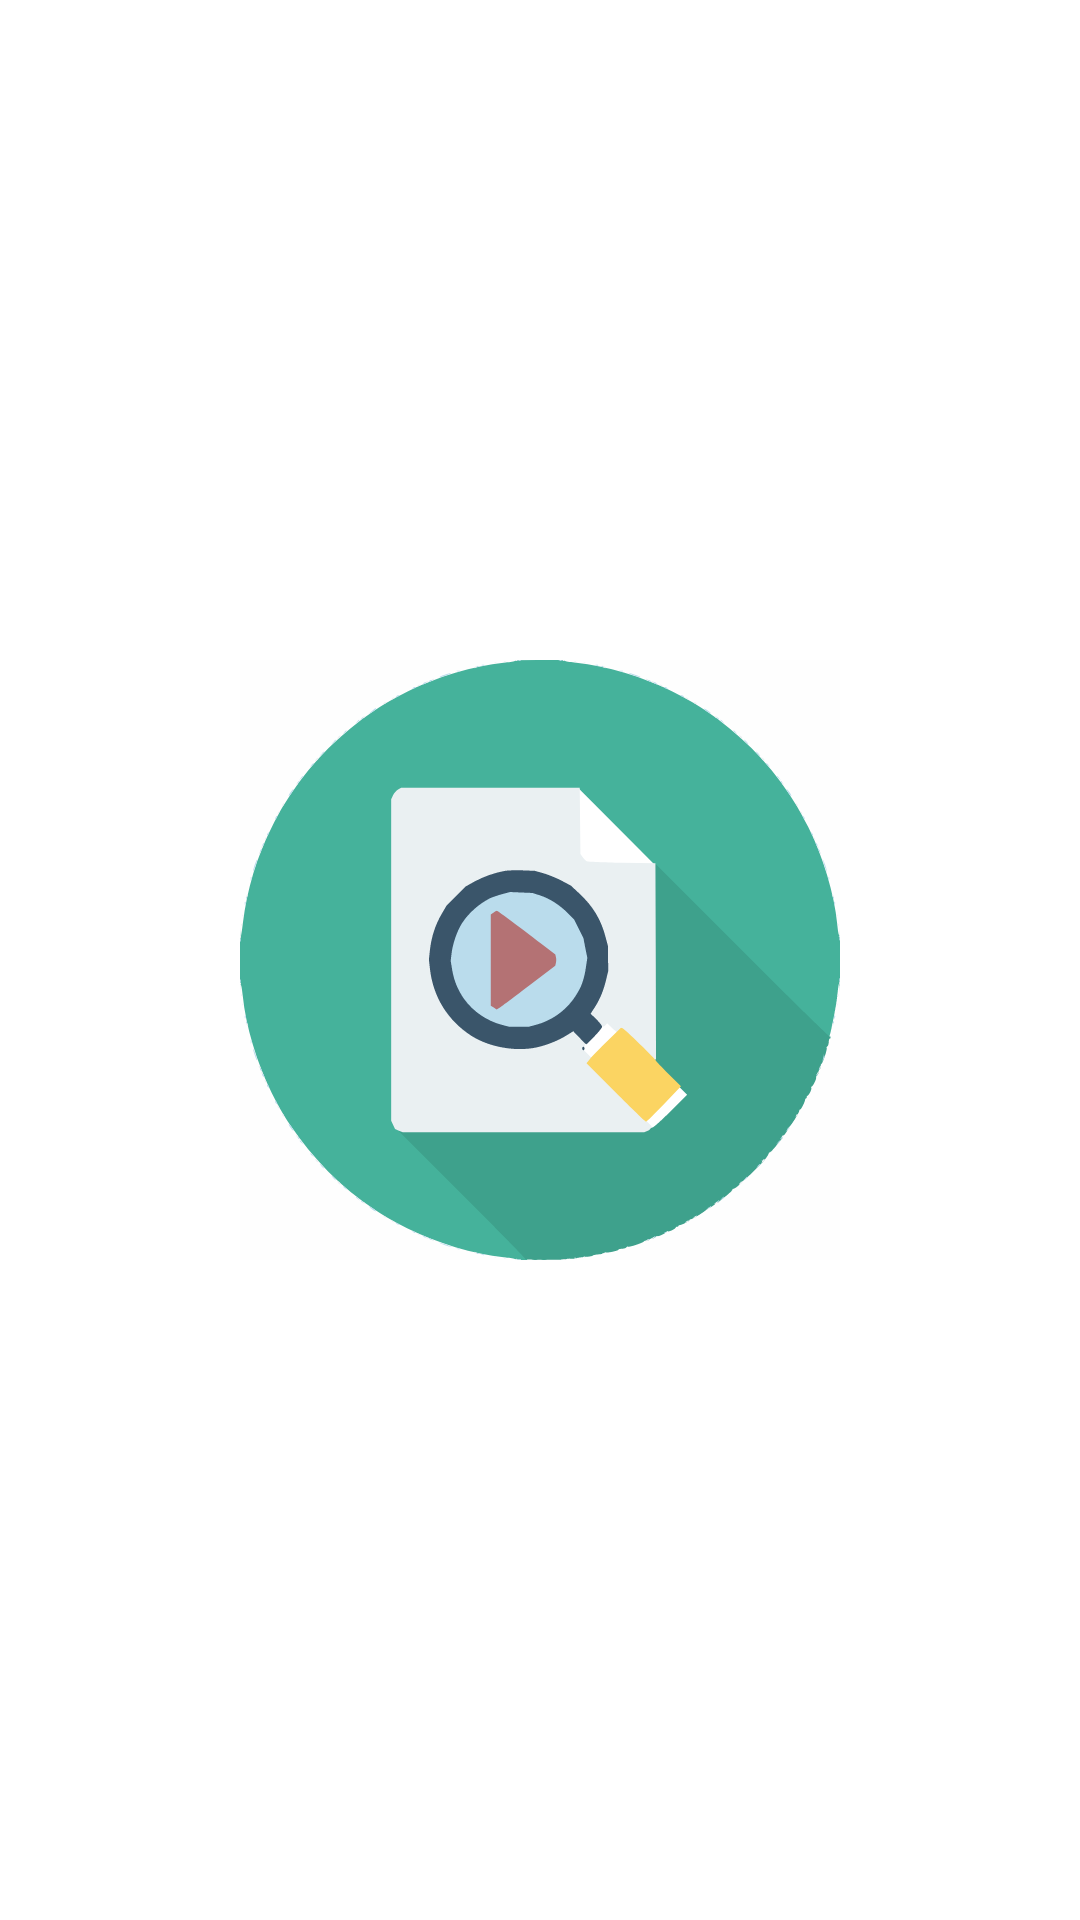

Layout XML and referenced resources for this Android screen:
<!-- AndroidManifest.xml: application theme AppTheme -->
<!-- res/layout/fragment_splash.xml -->
<?xml version="1.0" encoding="utf-8"?>
<androidx.constraintlayout.widget.ConstraintLayout xmlns:android="http://schemas.android.com/apk/res/android"
    xmlns:app="http://schemas.android.com/apk/res-auto"
    android:layout_width="match_parent"
    android:layout_height="match_parent"
    android:background="@drawable/splash_bg">

    <ImageView
        android:id="@+id/image_view_movies"
        android:layout_width="250dp"
        android:layout_height="250dp"
        android:contentDescription="@string/str_movies"
        android:src="@drawable/ic_movies"
        app:layout_constraintBottom_toBottomOf="parent"
        app:layout_constraintDimensionRatio="1:1"
        app:layout_constraintEnd_toEndOf="parent"
        app:layout_constraintStart_toStartOf="parent"
        app:layout_constraintTop_toTopOf="parent"
        android:visibility="gone"/>

    <ProgressBar
        android:id="@+id/progressBar"
        android:layout_width="wrap_content"
        android:layout_height="wrap_content"
        app:layout_constraintBottom_toBottomOf="parent"
        app:layout_constraintEnd_toEndOf="parent"
        app:layout_constraintStart_toStartOf="parent"
        android:layout_marginBottom="30dp"
        android:visibility="gone"/>

</androidx.constraintlayout.widget.ConstraintLayout>
<!-- resources referenced by this layout -->
<resources>
  <!-- drawable ic_movies: vector/xml drawable (drawable, 52208 chars, omitted) -->
  <!-- drawable splash_bg (drawable) -->
  <?xml version="1.0" encoding="utf-8"?>
  <layer-list xmlns:android="http://schemas.android.com/apk/res/android">
  
      <item android:drawable="@color/white" />
      <item
          android:drawable="@drawable/ic_movies"
          android:gravity="center" />
  </layer-list>
  <string name="str_movies">Movies</string>
  <style name="AppTheme" parent="Theme.MaterialComponents.DayNight.NoActionBar">
          
          <item name="colorPrimary">@color/purple_700</item>
          <item name="colorPrimaryVariant">@color/purple_500</item>
          <item name="colorOnPrimary">@color/white</item>
          
          <item name="colorSecondary">@color/teal_200</item>
          <item name="colorSecondaryVariant">@color/teal_700</item>
          <item name="colorOnSecondary">@color/white</item>
          
          
          <item name="drawerArrowStyle">@style/DrawerArrowStyle</item>
          <item name="android:textViewStyle">@style/AppTheme.Widget.TextView</item>
          <item name="android:editTextStyle">@style/AppTheme.Widget.EditText</item>
          <item name="android:buttonStyle">@style/AppTheme.Widget.Button</item>
      </style>
  <color name="white">#FFFFFF</color>
  <color name="purple_700">#FF3700B3</color>
  <color name="purple_500">#FF6200EE</color>
  <color name="teal_200">#FF03DAC5</color>
  <color name="teal_700">#FF018786</color>
  <style name="DrawerArrowStyle" parent="@style/Widget.AppCompat.DrawerArrowToggle">
          <item name="color">@color/white</item>
      </style>
  <style name="AppTheme.Widget.TextView" parent="android:Widget.Holo.Light.TextView">
          <item name="fontPath">@string/text_font_regular</item>
      </style>
  <style name="AppTheme.Widget.EditText" parent="android:Widget.Holo.Light.EditText">
          <item name="fontPath">@string/text_font_regular</item>
      </style>
  <style name="AppTheme.Widget.Button" parent="android:Widget.Holo.Light.Button">
          <item name="fontPath">@string/text_font_regular</item>
      </style>
  <string name="text_font_regular" translatable="false">Roboto-Regular.ttf</string>
</resources>
